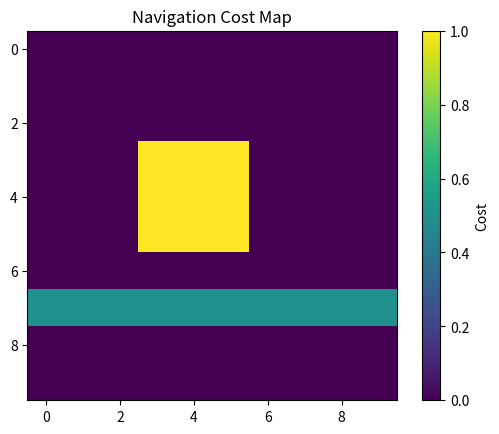

Python code for this plot:
import numpy as np
import matplotlib.pyplot as plt

cost_map = np.zeros((10, 10))
cost_map[3:6, 3:6] = 1  # Obstacle area
cost_map[7, :] = 0.5 # High cost area

plt.imshow(cost_map)
plt.title("Navigation Cost Map")
plt.colorbar(label='Cost')
plt.grid(False)
plt.show()